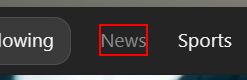
Workflow: Sequence

Step 1: find the link 'News' in window 'New tab - Personal - Microsoft Edge' (msedge.exe)
